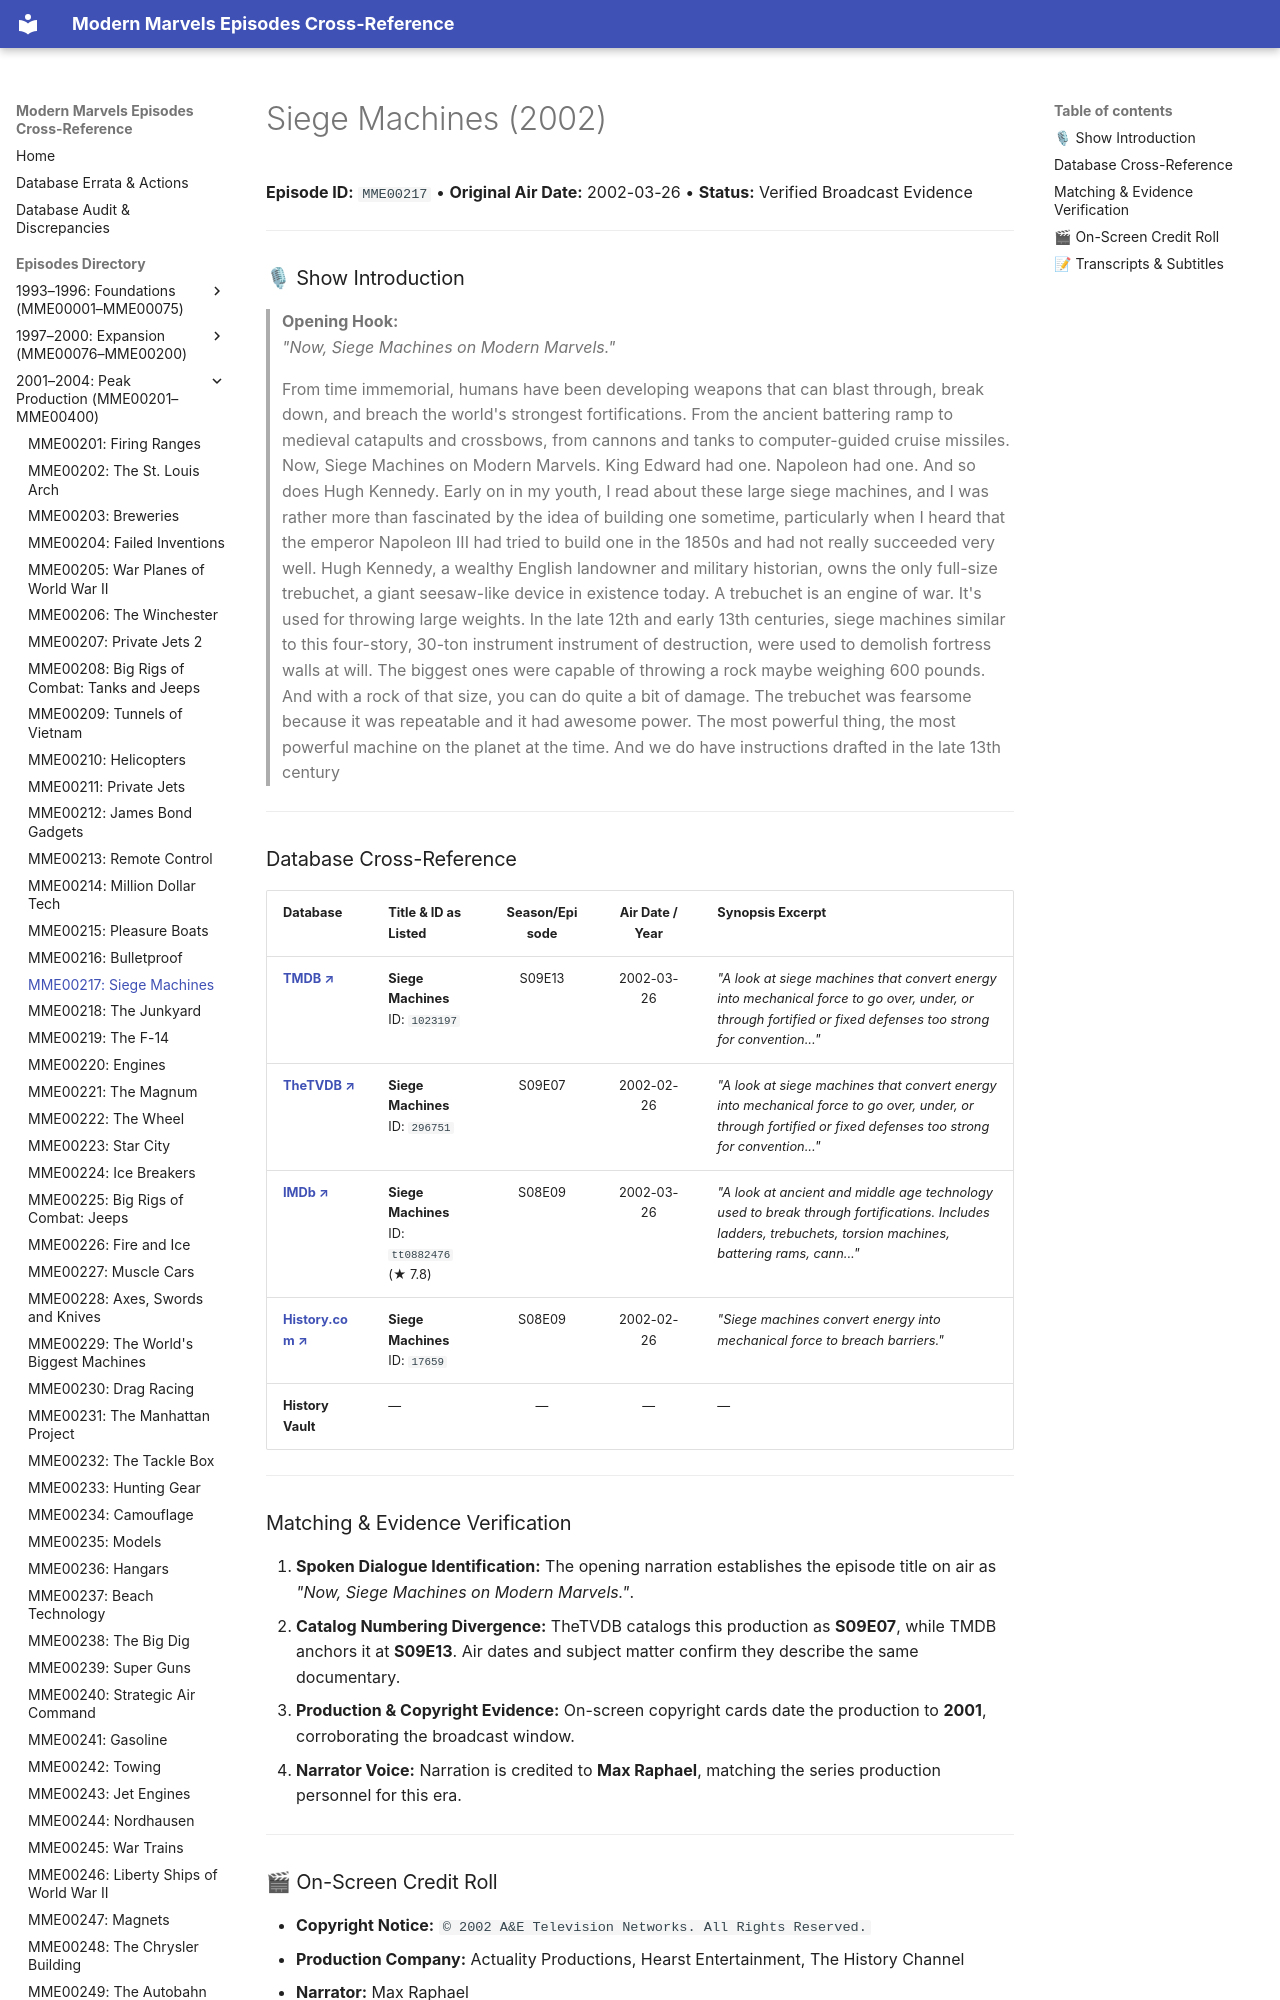

repository: ModernMarvelsFan/ModernMarvels · page: episodes/MME00217/index.html · generator: mkdocs

# Siege Machines (2002)

**Episode ID:** `MME00217` • **Original Air Date:** 2002-03-26 • **Status:** Verified Broadcast Evidence

---

### 🎙 Show Introduction

> **Opening Hook:**  
> *"Now, Siege Machines on Modern Marvels."*
